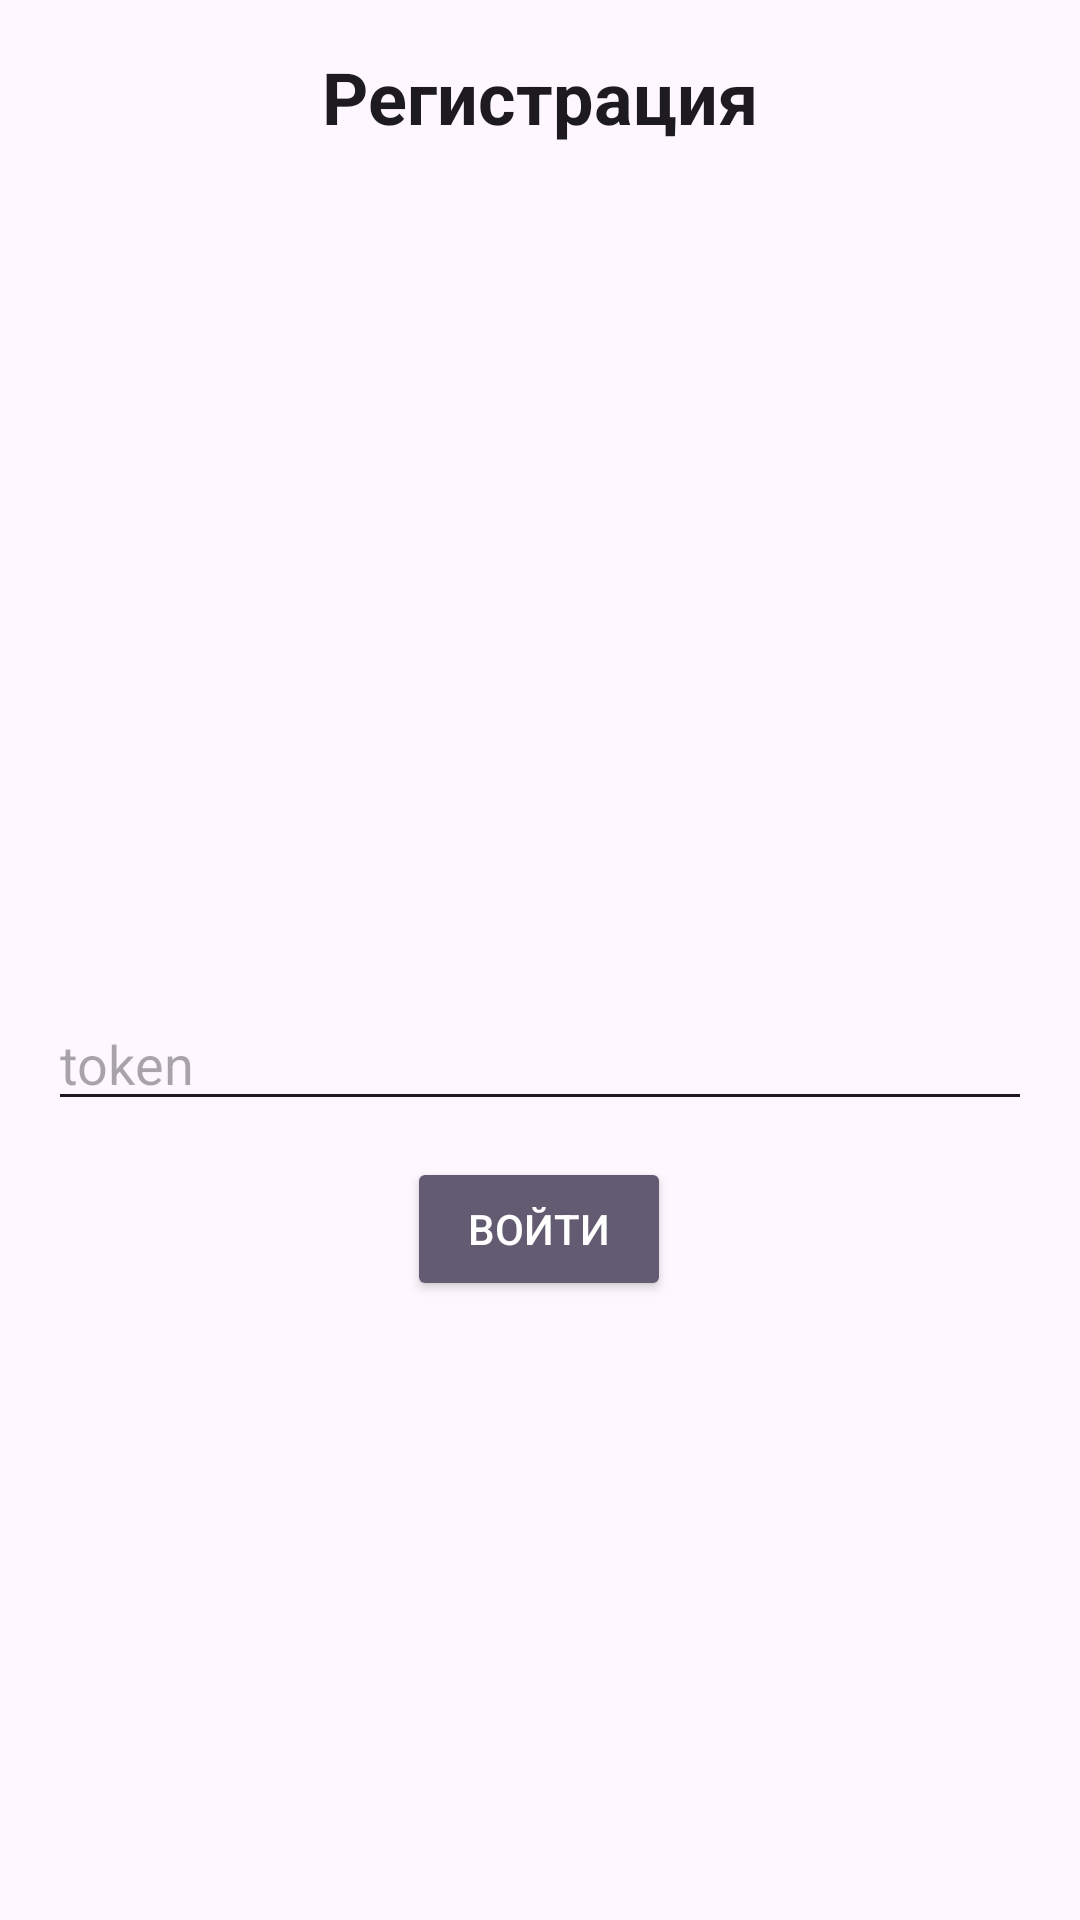

Android layout source for this screen:
<!-- AndroidManifest.xml: application theme Theme.CommonProject -->
<!-- res/layout/activity_registration.xml -->
<?xml version="1.0" encoding="utf-8"?>
<androidx.constraintlayout.widget.ConstraintLayout
    xmlns:android="http://schemas.android.com/apk/res/android"
    xmlns:app="http://schemas.android.com/apk/res-auto"
    xmlns:tools="http://schemas.android.com/tools"
    android:layout_width="match_parent"
    android:layout_height="match_parent"
    android:padding="16dp"
    android:background="?attr/colorSurface">

    <TextView
        android:id="@+id/registrationTitle"
        android:layout_width="wrap_content"
        android:layout_height="wrap_content"
        android:text="Регистрация"
        android:textSize="24sp"
        android:textStyle="bold"
        app:layout_constraintTop_toTopOf="parent"
        app:layout_constraintStart_toStartOf="parent"
        app:layout_constraintEnd_toEndOf="parent"
        android:textColor="?attr/colorOnSurface" />


    <Button
        android:id="@+id/registrationButton"
        android:layout_width="wrap_content"
        android:layout_height="wrap_content"
        android:layout_marginTop="12dp"
        android:backgroundTint="?attr/colorSecondary"
        android:text="@string/ligging"
        android:textColor="?attr/colorOnSecondary"
        app:layout_constraintEnd_toEndOf="parent"
        app:layout_constraintHorizontal_bias="0.498"
        app:layout_constraintStart_toStartOf="parent"
        app:layout_constraintTop_toBottomOf="@+id/tokenInput" />

    <EditText
        android:id="@+id/tokenInput"
        android:layout_width="0dp"
        android:layout_height="wrap_content"
        android:layout_marginTop="284dp"
        android:backgroundTint="?attr/colorOnSurface"
        android:ems="10"
        android:hint="@string/token"
        android:inputType="text"
        app:layout_constraintEnd_toEndOf="parent"
        app:layout_constraintHorizontal_bias="0.0"
        app:layout_constraintStart_toStartOf="parent"
        app:layout_constraintTop_toBottomOf="@+id/registrationTitle" />

</androidx.constraintlayout.widget.ConstraintLayout>
<!-- resources referenced by this layout -->
<resources>
  <string name="ligging">Войти</string>
  <string name="token">token</string>
  <style name="Theme.CommonProject" parent="Base.Theme.CommonProject" />
  <style name="Base.Theme.CommonProject" parent="Theme.Material3.DayNight.NoActionBar">
          
          
      </style>
</resources>
